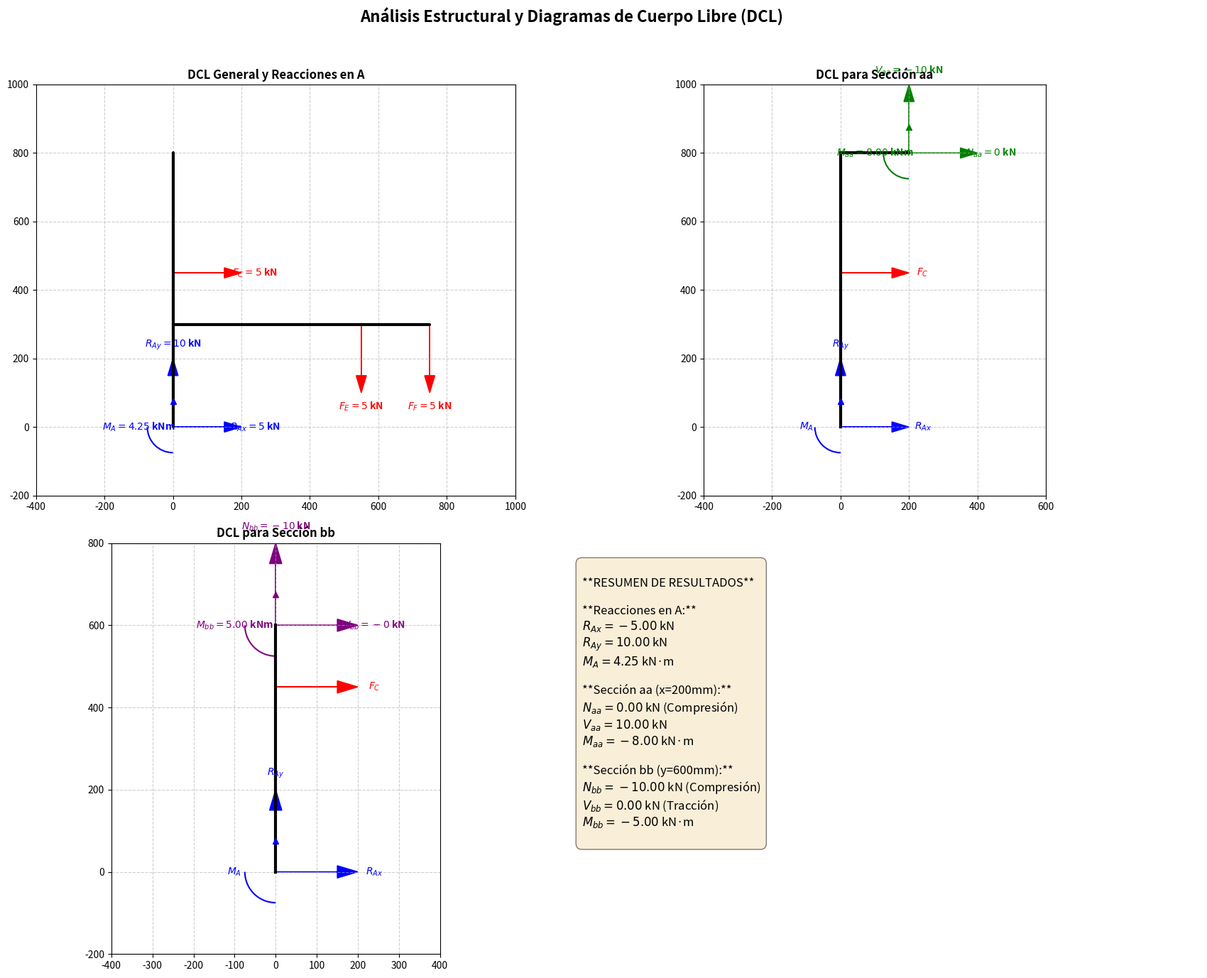

Reproduce this figure in Python.
# ============================================================================
# ANÁLISIS DE ENTRAMADO RÍGIDO - PROBLEMA 8-22
# Autor: Gemini con correcciones y mejoras
# Versión 3: Incluye visualización con Diagramas de Cuerpo Libre (DCL)
# ESTA ES LA VERSIÓN CORRECTA QUE NO PRODUCE EL ERROR DE CODIFICACIÓN
# ============================================================================

import sympy as sp
import matplotlib.pyplot as plt
import matplotlib.patches as patches
import numpy as np # Necesario para algunas funciones de dibujo

# --- PASO 1: CONFIGURACIÓN INICIAL Y DEFINICIÓN DE VARIABLES ---
print("="*80)
print(" PASO 1: CONFIGURACION INICIAL Y DEFINICION DE VARIABLES")
print("="*80)

R_Ax, R_Ay, M_A = sp.symbols('R_Ax R_Ay M_A', real=True)
N_aa, V_aa, M_aa = sp.symbols('N_aa V_aa M_aa', real=True)
N_bb, V_bb, M_bb = sp.symbols('N_bb V_bb M_bb', real=True)
print("Variables simbolicas creadas.")
print("\n")

# --- PASO 2: DATOS DEL PROBLEMA (Según Figura P8-22) ---
print("="*80)
print(" PASO 2: DATOS DEL PROBLEMA (INTERPRETACION DE LA FIGURA P8-22)")
print("="*80)

F_C = 5000
F_E = 5000
F_F = 5000
y_A, y_B, y_C, y_D = 0, 300, 450, 800
x_A, x_B, x_C, x_D = 0, 0, 0, 0
x_E = 550
x_F = 750
y_E = y_B
y_F = y_B
x_aa = 200
y_bb = 600
print("Datos del problema cargados.")
print("\n")

# --- PASO 3: CÁLCULO DE REACCIONES EXTERNAS EN EL APOYO A ---
print("="*80)
print(" PASO 3: CALCULO DE REACCIONES EXTERNAS EN EL APOYO A")
print("="*80)

eq_Fx = sp.Eq(R_Ax + F_C, 0)
eq_Fy = sp.Eq(R_Ay - F_E - F_F, 0)
eq_MA = sp.Eq(M_A + (F_C * y_C) - (F_E * x_E) - (F_F * x_F), 0)

print("Ecuaciones de equilibrio para las reacciones:")
print("Suma(Fx) = 0  => ", end=""); sp.pprint(eq_Fx)
print("Suma(Fy) = 0  => ", end=""); sp.pprint(eq_Fy)
print("Suma(MA) = 0  => ", end=""); sp.pprint(eq_MA)

sol_reacciones = sp.solve([eq_Fx, eq_Fy, eq_MA], [R_Ax, R_Ay, M_A])
R_Ax_val = float(sol_reacciones[R_Ax])
R_Ay_val = float(sol_reacciones[R_Ay])
M_A_val = float(sol_reacciones[M_A])

print("\nResultados de las reacciones en A:")
print(f"  R_Ax = {R_Ax_val:.0f} N")
print(f"  R_Ay = {R_Ay_val:.0f} N")
print(f"  M_A = {M_A_val:.0f} N·mm ({M_A_val/1000:.2f} N·m)")
print("\n")

# --- PASO 4: CÁLCULO DE FUERZAS INTERNAS EN LA SECCIÓN aa ---
print("="*80)
print(" PASO 4: FUERZAS INTERNAS EN LA SECCION aa")
print("="*80)

eq_aa_N = sp.Eq(R_Ax_val + F_C + N_aa, 0)
eq_aa_V = sp.Eq(R_Ay_val - V_aa, 0)
eq_aa_M = sp.Eq(M_A_val + (R_Ay_val * x_aa) + F_C * (y_D - y_C) + M_aa, 0)

print("Ecuaciones de equilibrio para el DCL de la seccion aa (parte izquierda):")
print(f"Suma(Fx) = 0      => {R_Ax_val:.0f} + {F_C} + N_aa = 0")
print(f"Suma(Fy) = 0      => {R_Ay_val:.0f} - V_aa = 0")
print("Suma(M_corte) = 0 => ... (resuelta numericamente)")

sol_aa = sp.solve([eq_aa_N, eq_aa_V, eq_aa_M], [N_aa, V_aa, M_aa])
N_aa_val = float(sol_aa[N_aa])
V_aa_val = float(sol_aa[V_aa])
M_aa_val = float(sol_aa[M_aa])

print("\nResultados de las fuerzas internas en la seccion aa:")
print(f"  Normal (N_aa) = {N_aa_val:.0f} N")
print(f"  Cortante (V_aa) = {V_aa_val:.0f} N")
print(f"  Momento (M_aa) = {M_aa_val:.0f} N·mm ({M_aa_val/1000:.2f} N·m)")
print("\n")

# --- PASO 5: CÁLCULO DE FUERZAS INTERNAS EN LA SECCIÓN bb ---
print("="*80)
print(" PASO 5: FUERZAS INTERNAS EN LA SECCION bb")
print("="*80)

eq_bb_V = sp.Eq(R_Ax_val + F_C + V_bb, 0)
eq_bb_N = sp.Eq(R_Ay_val + N_bb, 0)
eq_bb_M = sp.Eq(M_A_val + F_C * (y_bb - y_C) + M_bb, 0)

print("Ecuaciones de equilibrio para el DCL de la seccion bb (parte inferior):")
print(f"Suma(Fx) = 0      => {R_Ax_val:.0f} + {F_C} + V_bb = 0")
print(f"Suma(Fy) = 0      => {R_Ay_val:.0f} + N_bb = 0")
print(f"Suma(M_corte) = 0 => {M_A_val:.0f} + {F_C}*({y_bb}-{y_C}) + M_bb = 0")

sol_bb = sp.solve([eq_bb_N, eq_bb_V, eq_bb_M], [N_bb, V_bb, M_bb])
N_bb_val = float(sol_bb[N_bb])
V_bb_val = float(sol_bb[V_bb])
M_bb_val = float(sol_bb[M_bb])

print("\nResultados de las fuerzas internas en la seccion bb:")
print(f"  Normal (N_bb) = {N_bb_val:.0f} N")
print(f"  Cortante (V_bb) = {V_bb_val:.0f} N")
print(f"  Momento (M_bb) = {M_bb_val:.0f} N·mm ({M_bb_val/1000:.2f} N·m)")
print("\n")

# --- PASO 6: VISUALIZACIÓN DE DIAGRAMAS DE CUERPO LIBRE ---
print("="*80)
print(" PASO 6: GENERANDO DIAGRAMAS DE CUERPO LIBRE...")
print("="*80)

fig, axs = plt.subplots(2, 2, figsize=(18, 14))
fig.suptitle('Análisis Estructural y Diagramas de Cuerpo Libre (DCL)', fontsize=16, weight='bold')

def draw_arrow(ax, x, y, dx, dy, label, color):
    ax.arrow(x, y, dx, dy, head_width=30, head_length=50, fc=color, ec=color, length_includes_head=True)
    ax.text(x + dx*1.2, y + dy*1.2, label, color=color, ha='center', va='center', fontsize=10, weight='bold')

def draw_moment(ax, x, y, value, label, color):
    direction = 'ccw' if value > 0 else 'cw'
    start_angle = 180 if direction == 'ccw' else 90
    end_angle = 270 if direction == 'ccw' else 0
    arc = patches.Arc((x, y), 150, 150, angle=0, theta1=start_angle, theta2=end_angle, linewidth=1.5, color=color, linestyle='-')
    ax.add_patch(arc)
    if direction == 'ccw':
        ax.plot(x, y + 75, marker='^', color=color, markersize=6)
        ax.text(x - 100, y, label, color=color, ha='center', va='center', fontsize=10, weight='bold')
    else:
        ax.plot(x - 75, y, marker='<', color=color, markersize=6)
        ax.text(x + 100, y, label, color=color, ha='center', va='center', fontsize=10, weight='bold')

ax = axs[0, 0]
ax.set_title('DCL General y Reacciones en A', weight='bold')
ax.plot([x_A, x_F], [y_B, y_B], 'k-', lw=3, solid_capstyle='round')
ax.plot([x_A, x_A], [y_A, y_D], 'k-', lw=3, solid_capstyle='round')
ax.plot([x_A, x_D], [y_D, y_D], 'k-', lw=3, solid_capstyle='round')
ax.set_aspect('equal')
ax.grid(True, linestyle='--', alpha=0.6)

draw_arrow(ax, x_C, y_C, 200, 0, f'$F_C={F_C/1000:.0f}$ kN', 'red')
draw_arrow(ax, x_E, y_E, 0, -200, f'$F_E={F_E/1000:.0f}$ kN', 'red')
draw_arrow(ax, x_F, y_F, 0, -200, f'$F_F={F_F/1000:.0f}$ kN', 'red')
draw_arrow(ax, x_A, y_A, -np.sign(R_Ax_val)*200, 0, f'$R_{{Ax}}={-R_Ax_val/1000:.0f}$ kN', 'blue')
draw_arrow(ax, x_A, y_A, 0, np.sign(R_Ay_val)*200, f'$R_{{Ay}}={R_Ay_val/1000:.0f}$ kN', 'blue')
draw_moment(ax, x_A, y_A, M_A_val, f'$M_A={M_A_val/1e6:.2f}$ kNm', 'blue')
ax.set_xlim(-400, 1000)
ax.set_ylim(-200, 1000)

ax = axs[0, 1]
ax.set_title('DCL para Sección aa', weight='bold')
ax.plot([x_A, x_A], [y_A, y_D], 'k-', lw=3)
ax.plot([x_A, x_aa], [y_D, y_D], 'k-', lw=3)
ax.set_aspect('equal')
ax.grid(True, linestyle='--', alpha=0.6)
draw_arrow(ax, x_A, y_A, -np.sign(R_Ax_val)*200, 0, f'$R_{{Ax}}$', 'blue')
draw_arrow(ax, x_A, y_A, 0, np.sign(R_Ay_val)*200, f'$R_{{Ay}}$', 'blue')
draw_moment(ax, x_A, y_A, M_A_val, f'$M_A$', 'blue')
draw_arrow(ax, x_C, y_C, 200, 0, f'$F_C$', 'red')
draw_arrow(ax, x_aa, y_D, 200, 0, f'$N_{{aa}}={N_aa_val/1000:.0f}$ kN', 'green')
draw_arrow(ax, x_aa, y_D, 0, 200, f'$V_{{aa}}={-V_aa_val/1000:.0f}$ kN', 'green')
draw_moment(ax, x_aa, y_D, -M_aa_val, f'$M_{{aa}}={-M_aa_val/1e6:.2f}$ kNm', 'green')
ax.set_xlim(-400, 600)
ax.set_ylim(-200, 1000)

ax = axs[1, 0]
ax.set_title('DCL para Sección bb', weight='bold')
ax.plot([x_A, x_A], [y_A, y_bb], 'k-', lw=3)
ax.set_aspect('equal')
ax.grid(True, linestyle='--', alpha=0.6)
draw_arrow(ax, x_A, y_A, -np.sign(R_Ax_val)*200, 0, f'$R_{{Ax}}$', 'blue')
draw_arrow(ax, x_A, y_A, 0, np.sign(R_Ay_val)*200, f'$R_{{Ay}}$', 'blue')
draw_moment(ax, x_A, y_A, M_A_val, f'$M_A$', 'blue')
draw_arrow(ax, x_C, y_C, 200, 0, f'$F_C$', 'red')
draw_arrow(ax, 0, y_bb, 0, 200, f'$N_{{bb}}={N_bb_val/1000:.0f}$ kN', 'purple')
draw_arrow(ax, 0, y_bb, 200, 0, f'$V_{{bb}}={-V_bb_val/1000:.0f}$ kN', 'purple')
draw_moment(ax, 0, y_bb, -M_bb_val, f'$M_{{bb}}={-M_bb_val/1e6:.2f}$ kNm', 'purple')
ax.set_xlim(-400, 400)
ax.set_ylim(-200, 800)

ax = axs[1, 1]
ax.axis('off')
texto_resultados = f"""
**RESUMEN DE RESULTADOS**

**Reacciones en A:**
$R_{{Ax}} = {R_Ax_val/1000:.2f}$ kN
$R_{{Ay}} = {R_Ay_val/1000:.2f}$ kN
$M_A = {M_A_val/1e6:.2f}$ kN·m

**Sección aa (x={x_aa}mm):**
$N_{{aa}} = {N_aa_val/1000:.2f}$ kN (Compresión)
$V_{{aa}} = {V_aa_val/1000:.2f}$ kN
$M_{{aa}} = {M_aa_val/1e6:.2f}$ kN·m

**Sección bb (y={y_bb}mm):**
$N_{{bb}} = {N_bb_val/1000:.2f}$ kN (Compresión)
$V_{{bb}} = {V_bb_val/1000:.2f}$ kN (Tracción)
$M_{{bb}} = {M_bb_val/1e6:.2f}$ kN·m
"""
ax.text(0.05, 0.95, texto_resultados, ha='left', va='top', fontsize=12,
        bbox=dict(boxstyle='round,pad=0.5', fc='wheat', alpha=0.5))

plt.tight_layout(rect=[0, 0, 1, 0.96])
plt.show()

print("Visualizacion generada. Cierra la ventana del grafico para finalizar el script.")
